Run: headless pygame with SDL's dummy video driver; simulated clock (each Clock.tick advances the game by its frame time, no real sleeping); random seed 0; keys injected as events and as key.get_pressed() state; no mouse input.
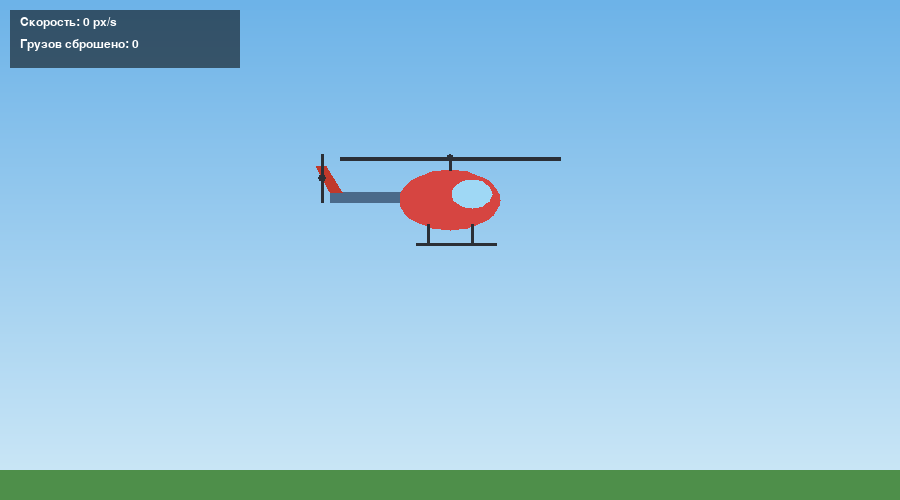
Frame 1 of 4 · flips 1–60 · no input
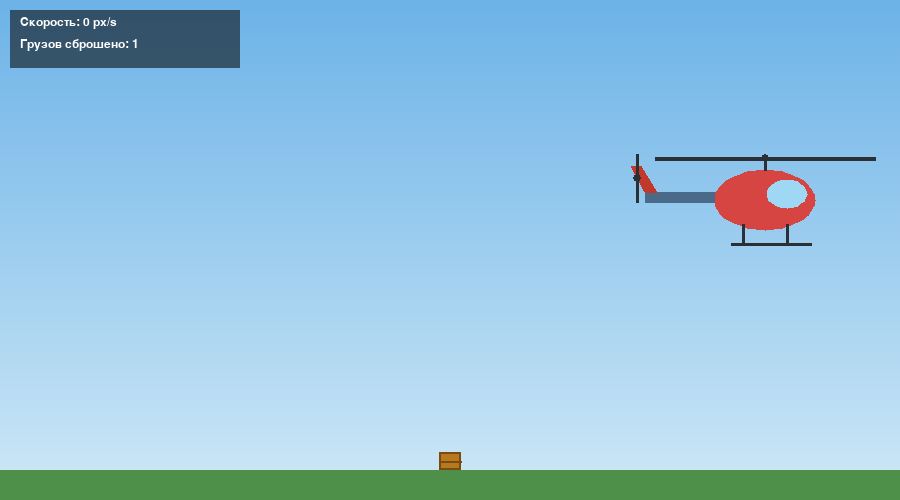
Frame 2 of 4 · flips 61–180 · tapped SPACE, RETURN · held RIGHT (→), D
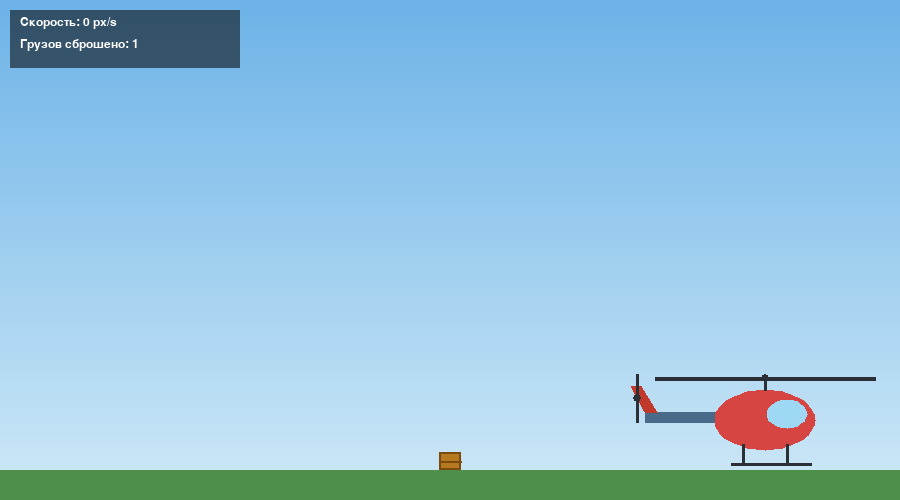
Frame 3 of 4 · flips 181–300 · held DOWN (↓), S
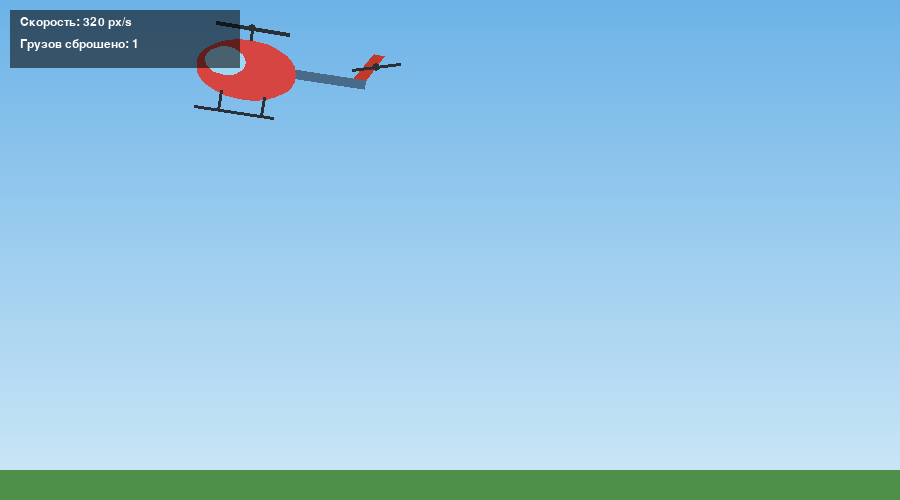
Frame 4 of 4 · flips 301–420 · held LEFT (←), A, UP (↑), W

The pygame program that drew these frames:

"""Контрольная работа: 2D-векторная графика и составная анимация. Вариант 4 — Вертолёт.
Запуск:  pip install pygame  ->  python helicopter.py
Управление: A/D или стрелки влево/вправо — полёт и разворот,
            W/S или стрелки вверх/вниз — высота, ПРОБЕЛ — сброс груза.
"""
import math
import pygame

W, H = 900, 500
GROUND = H - 30

# ---------- Относительные смещения дочерних примитивов (от центра корпуса) ----------
PARTS = {
    "body":       {"rx": 50, "ry": 30},                           # корпус (эллипс)
    "cockpit":    {"dx": 22, "dy": -6, "rx": 20, "ry": 14},       # кабина
    "boom":       {"dx": -120, "dy": -8, "w": 100, "h": 10},      # хвостовая балка (прямоугольник)
    "fin":        [(-120, -8), (-134, -34), (-124, -34), (-108, -8)],  # киль (полигон)
    "mast":       {"dx": 0, "dy": -30, "h": 12},                  # мачта (линия)
    "main_rotor": {"dx": 0, "dy": -42, "len": 110, "thick": 4},   # несущий винт
    "tail_rotor": {"dx": -128, "dy": -22, "len": 24, "thick": 3}, # хвостовой винт
    "skid":       {"dx": -34, "dy": 44, "w": 80},                 # полоз
    "struts_x":   [-22, 22],                                      # стойки шасси
    "hook":       {"dx": 0, "dy": 34},                            # точка сброса груза
}

# цвета
SKY_TOP, SKY_BOTTOM = (109, 179, 232), (207, 233, 247)
GRASS = (78, 143, 74)
RED, DARK_RED, BLUE_GRAY = (214, 69, 65), (192, 57, 43), (74, 106, 138)
GLASS, BLACK = (159, 216, 245), (43, 47, 54)


def ellipse_points(cx, cy, rx, ry, n=36):
    """Эллипс как полигон (чтобы его можно было поворачивать и отражать)."""
    return [(cx + rx * math.cos(2 * math.pi * i / n),
             cy + ry * math.sin(2 * math.pi * i / n)) for i in range(n)]


class Helicopter:
    MAX_V = 320.0   # максимальная скорость, px/s
    ACC = 520.0     # ускорение
    FRIC = 380.0    # торможение (инерция)
    HALF_W = 135    # габарит для границ экрана

    def __init__(self, x, y):
        self.x, self.y = x, y
        self.vx = self.vy = 0.0
        self.facing = 1          # 1 — вправо, -1 — влево (зеркало по горизонтали)
        self.phase = 0.0         # фаза вращения винтов

    # --- преобразование локальных (относительных) координат в мировые ---
    def tf(self, p):
        x, y = p[0] * self.facing, p[1]              # зеркальное отражение
        a = self.facing * (self.vx / self.MAX_V) * 0.15  # наклон при разгоне
        c, s = math.cos(a), math.sin(a)
        return (self.x + x * c - y * s, self.y + x * s + y * c)

    def hook_world(self):
        return self.tf((PARTS["hook"]["dx"], PARTS["hook"]["dy"]))

    @staticmethod
    def _approach_zero(v, step):
        return v - math.copysign(min(abs(v), step), v) if v else 0.0

    def update(self, dt, keys):
        dir_x = (keys["right"] - keys["left"])
        dir_y = (keys["down"] - keys["up"])
        if dir_x:
            self.facing = dir_x
            self.vx += dir_x * self.ACC * dt
        else:
            self.vx = self._approach_zero(self.vx, self.FRIC * dt)
        if dir_y:
            self.vy += dir_y * self.ACC * dt
        else:
            self.vy = self._approach_zero(self.vy, self.FRIC * dt)
        self.vx = max(-self.MAX_V, min(self.MAX_V, self.vx))
        self.vy = max(-self.MAX_V, min(self.MAX_V, self.vy))
        self.x += self.vx * dt
        self.y += self.vy * dt

        # границы экрана
        if self.x < self.HALF_W:
            self.x, self.vx = self.HALF_W, 0.0
        if self.x > W - self.HALF_W:
            self.x, self.vx = W - self.HALF_W, 0.0
        if self.y < 70:
            self.y, self.vy = 70, 0.0
        if self.y > GROUND - 50:
            self.y, self.vy = GROUND - 50, 0.0

        # анимация винтов: скорость ∝ скорости корпуса, в покое — исходное положение
        speed = math.hypot(self.vx, self.vy)
        if speed < 2:
            self.phase = 0.0
        else:
            self.phase += (speed / self.MAX_V) * 40 * dt

    def draw(self, surf):
        P, tf = PARTS, self.tf

        # хвостовая балка (прямоугольник -> полигон)
        b = P["boom"]
        rect = [(b["dx"], b["dy"]), (b["dx"] + b["w"], b["dy"]),
                (b["dx"] + b["w"], b["dy"] + b["h"]), (b["dx"], b["dy"] + b["h"])]
        pygame.draw.polygon(surf, BLUE_GRAY, [tf(p) for p in rect])
        # киль
        pygame.draw.polygon(surf, DARK_RED, [tf(p) for p in P["fin"]])
        # корпус
        bd = P["body"]
        pygame.draw.polygon(surf, RED, [tf(p) for p in ellipse_points(0, 0, bd["rx"], bd["ry"])])
        # кабина
        c = P["cockpit"]
        pygame.draw.polygon(surf, GLASS, [tf(p) for p in ellipse_points(c["dx"], c["dy"], c["rx"], c["ry"])])
        # шасси
        sk = P["skid"]
        for sx in P["struts_x"]:
            pygame.draw.line(surf, BLACK, tf((sx, 24)), tf((sx, sk["dy"])), 3)
        pygame.draw.line(surf, BLACK, tf((sk["dx"], sk["dy"])), tf((sk["dx"] + sk["w"], sk["dy"])), 3)
        # мачта
        m = P["mast"]
        pygame.draw.line(surf, BLACK, tf((m["dx"], m["dy"])), tf((m["dx"], m["dy"] - m["h"])), 3)

        # несущий винт: длина линии меняется как |cos(phase)| (имитация вращения)
        mr = P["main_rotor"]
        ml = mr["len"] * math.cos(self.phase)
        pygame.draw.line(surf, BLACK, tf((mr["dx"] - ml, mr["dy"])), tf((mr["dx"] + ml, mr["dy"])), mr["thick"])

        # хвостовой винт: линия вращается вокруг ступицы
        tr = P["tail_rotor"]
        a = math.pi / 2 + self.phase * 1.5
        ox, oy = math.cos(a) * tr["len"], math.sin(a) * tr["len"]
        pygame.draw.line(surf, BLACK, tf((tr["dx"] - ox, tr["dy"] - oy)),
                         tf((tr["dx"] + ox, tr["dy"] + oy)), tr["thick"])

        # ступицы винтов
        for hub in ((mr["dx"], mr["dy"]), (tr["dx"], tr["dy"])):
            pygame.draw.circle(surf, BLACK, tf(hub), 4)


class Cargo:
    G = 900.0

    def __init__(self, x, y, vx):
        self.x, self.y, self.vx, self.vy = x, y, vx, 0.0
        self.w, self.h = 22, 18
        self.landed = 0.0

    def update(self, dt):
        if self.y + self.h < GROUND:
            self.vy += self.G * dt           # гравитация
            self.x += self.vx * dt
            self.y += self.vy * dt
            if self.y + self.h >= GROUND:
                self.y, self.vx, self.vy = GROUND - self.h, 0.0, 0.0
        else:
            self.landed += dt

    def draw(self, surf):
        r = pygame.Rect(int(self.x - self.w / 2), int(self.y), self.w, self.h)
        pygame.draw.rect(surf, (183, 121, 31), r)
        pygame.draw.rect(surf, (123, 74, 15), r, 2)
        pygame.draw.line(surf, (123, 74, 15), r.midleft, r.midright, 2)


def draw_background(surf):
    for y in range(H):  # вертикальный градиент неба
        t = y / H
        col = tuple(int(SKY_TOP[i] + (SKY_BOTTOM[i] - SKY_TOP[i]) * t) for i in range(3))
        pygame.draw.line(surf, col, (0, y), (W, y))
    pygame.draw.rect(surf, GRASS, (0, GROUND, W, H - GROUND))


def draw_hud(surf, font, heli, dropped):
    panel = pygame.Surface((230, 58), pygame.SRCALPHA)
    panel.fill((0, 0, 0, 140))
    surf.blit(panel, (10, 10))
    speed = math.hypot(heli.vx, heli.vy)
    surf.blit(font.render(f"Скорость: {speed:.0f} px/s", True, (255, 255, 255)), (20, 16))
    surf.blit(font.render(f"Грузов сброшено: {dropped}", True, (255, 255, 255)), (20, 38))


def main():
    pygame.init()
    screen = pygame.display.set_mode((W, H))
    pygame.display.set_caption("Вертолёт — 2D-примитивы")
    clock = pygame.time.Clock()
    font = pygame.font.SysFont("arial", 18)

    heli = Helicopter(W / 2, 200)
    cargos, dropped, cooldown = [], 0, 0.0

    running = True
    while running:
        dt = min(0.05, clock.tick(60) / 1000)
        cooldown -= dt

        for e in pygame.event.get():
            if e.type == pygame.QUIT:
                running = False
            elif e.type == pygame.KEYDOWN and e.key == pygame.K_SPACE and cooldown <= 0:
                hx, hy = heli.hook_world()
                cargos.append(Cargo(hx, hy + 6, heli.vx))
                dropped += 1
                cooldown = 0.35

        pressed = pygame.key.get_pressed()
        keys = {
            "left":  pressed[pygame.K_a] or pressed[pygame.K_LEFT],
            "right": pressed[pygame.K_d] or pressed[pygame.K_RIGHT],
            "up":    pressed[pygame.K_w] or pressed[pygame.K_UP],
            "down":  pressed[pygame.K_s] or pressed[pygame.K_DOWN],
        }
        keys = {k: int(bool(v)) for k, v in keys.items()}

        heli.update(dt, keys)
        for c in cargos:
            c.update(dt)
        cargos = [c for c in cargos if c.landed < 4.0]

        draw_background(screen)
        for c in cargos:
            c.draw(screen)
        heli.draw(screen)
        draw_hud(screen, font, heli, dropped)
        pygame.display.flip()

    pygame.quit()


if __name__ == "__main__":
    main()
